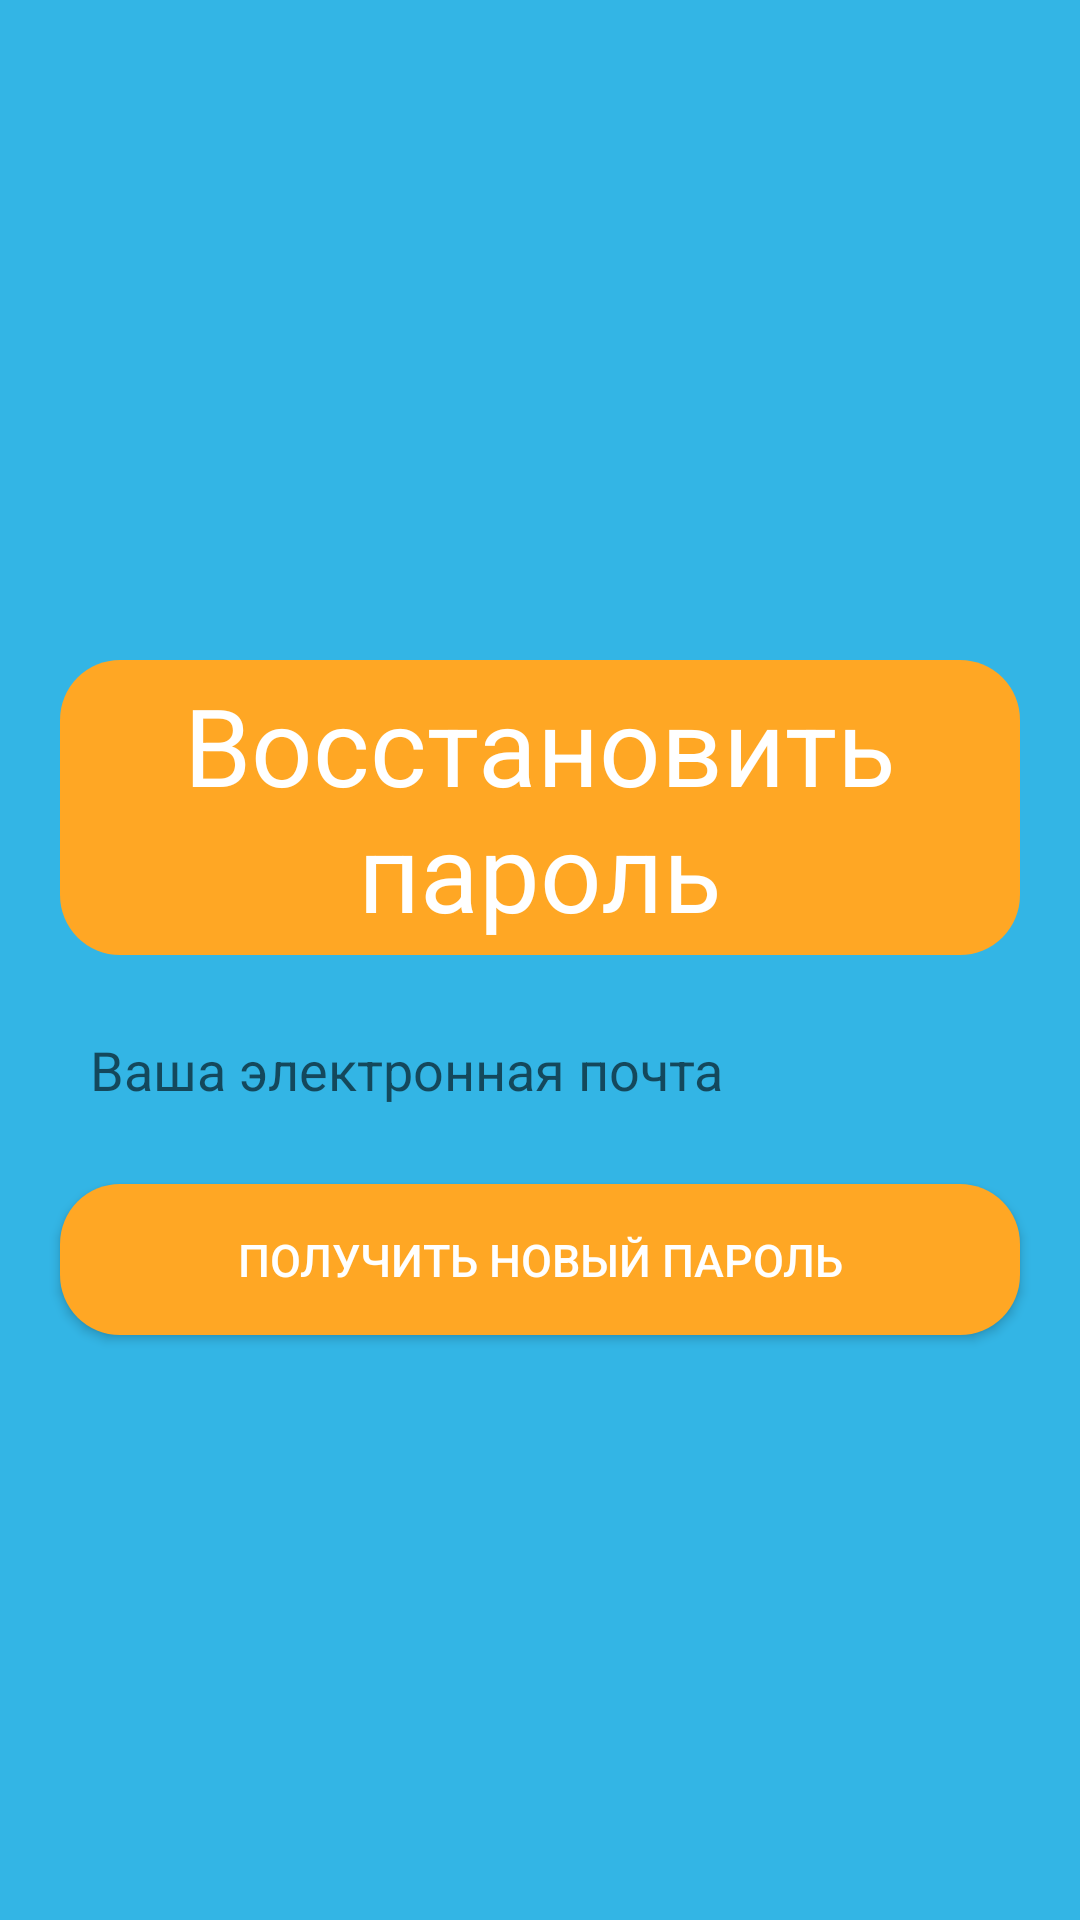

Reconstruct the res/layout file that produces this screen, plus the resources it refers to.
<!-- AndroidManifest.xml: application theme Theme.EveDay -->
<!-- res/layout/activity_reset_password.xml -->
<?xml version="1.0" encoding="utf-8"?>
<ScrollView xmlns:android="http://schemas.android.com/apk/res/android"
    xmlns:app="http://schemas.android.com/apk/res-auto"
    xmlns:tools="http://schemas.android.com/tools"
    android:layout_width="match_parent"
    android:layout_height="match_parent"
    android:background="@android:color/holo_blue_light">

    <LinearLayout
        android:layout_width="match_parent"
        android:layout_height="wrap_content"
        android:layout_marginTop="200dp"
        android:gravity="center"
        android:orientation="vertical"
        android:padding="12dp"
        tools:context=".ResetPasswordActivity">

        <TextView
            android:layout_width="match_parent"
            android:layout_height="wrap_content"
            android:layout_margin="8dp"
            android:background="@drawable/container_background"
            android:padding="4dp"
            android:text="@string/title_new_password"
            android:textAlignment="center"
            android:textColor="@color/white"
            android:textSize="36sp" />

        <EditText
            android:id="@+id/editTextEmail"
            android:layout_width="match_parent"
            android:layout_height="wrap_content"
            android:layout_margin="8dp"
            android:background="@drawable/text_background"
            android:hint="@string/hint_email_field"
            android:inputType="textEmailAddress"
            android:padding="10dp" />

        <androidx.appcompat.widget.AppCompatButton
            android:id="@+id/buttonResetPassword"
            android:layout_width="match_parent"
            android:layout_height="wrap_content"
            android:layout_margin="8dp"
            android:background="@drawable/container_background"
            android:padding="15dp"
            android:text="@string/get_new_password"
            android:textColor="@color/white"
            android:textSize="15sp" />
    </LinearLayout>
</ScrollView>
<!-- resources referenced by this layout -->
<resources>
  <color name="white">#FFFFFFFF</color>
  <!-- drawable container_background (drawable) -->
  <?xml version="1.0" encoding="utf-8"?>
  <shape xmlns:android="http://schemas.android.com/apk/res/android"
      android:shape="rectangle">
  
      <solid android:color="@color/peach" />
      <corners android:radius="20dp"/>
  </shape>
  <string name="get_new_password">Получить новый пароль</string>
  <string name="hint_email_field">Ваша электронная почта</string>
  <string name="title_new_password">Восстановить пароль</string>
  <style name="Theme.EveDay" parent="Theme.MaterialComponents.DayNight.DarkActionBar">
          
          <item name="colorPrimary">@color/purple_500</item>
          <item name="colorPrimaryVariant">@color/purple_700</item>
          <item name="colorOnPrimary">@color/white</item>
          
          <item name="colorSecondary">@color/teal_200</item>
          <item name="colorSecondaryVariant">@color/teal_700</item>
          <item name="colorOnSecondary">@color/black</item>
          
          <item name="android:statusBarColor" tools:targetApi="l">?attr/colorPrimaryVariant</item>
          
      </style>
  <color name="peach">#FFA724</color>
  <color name="purple_500">#FF6200EE</color>
  <color name="purple_700">#FF3700B3</color>
  <color name="teal_200">#FF03DAC5</color>
  <color name="teal_700">#FF018786</color>
  <color name="black">#FF000000</color>
</resources>
